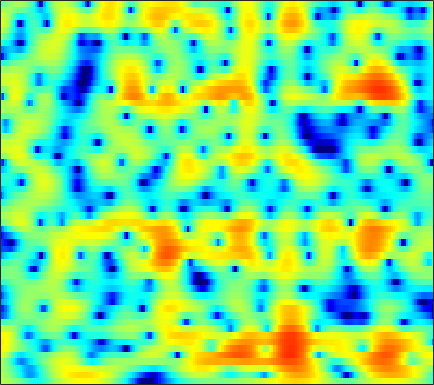

The file beside this chart, header and first rows:
2.0931, 2.0287, 1.8757, 1.642, 1.4173, 1.0516, 0.61445, 0.23622, -0.32409, -0.94129, -1.6063, -2.1276, -2.8346, -3.5254, -3.9909, -4.4892, -4.7703, -4.7921, -4.5442, -4.0025, -3.2384, -2.5879, -1.6843, -0.78196
1.754, 1.535, 1.127, 0.583, 0.08139, -0.7144, -1.66, -2.473, -3.7, -5.082, -6.577, -7.706, -9.005, -9.687, -9.595, -8.745, -7.439, -6.359, -4.933, -3.574, -2.311, -1.423, -0.3187, 0.6994
1.419, 1.077, 0.5069, -0.1956, -0.8038, -1.719, -2.745, -3.575, -4.755, -5.991, -7.215, -8.054, -8.92, -9.234, -8.987, -8.073, -6.737, -5.637, -4.171, -2.777, -1.502, -0.6258, 0.4434, 1.393
1.656, 1.115, 0.1702, -1.053, -2.152, -3.873, -5.856, -7.439, -9.382, -10.48, -10.27, -9.488, -8.17, -6.842, -5.905, -4.721, -3.615, -2.834, -1.843, -0.9086, -0.04013, 0.5765, 1.34, 2.034
4.087, 3.553, 2.617, 1.429, 0.3706, -1.243, -3.046, -4.414, -5.954, -6.67, -6.455, -5.918, -5.047, -4.224, -3.698, -3.11, -2.633, -2.338, -1.972, -1.607, -1.192, -0.8281, -0.2749, 0.3388
5.695, 5.329, 4.741, 4.058, 3.488, 2.673, 1.823, 1.197, 0.4155, -0.2899, -0.9341, -1.399, -2.013, -2.665, -3.219, -4.084, -5.171, -6.202, -7.952, -10.19, -12.22, -12.35, -10.2, -7.464
5.938, 5.637, 5.138, 4.521, 3.982, 3.181, 2.297, 1.585, 0.6007, -0.4118, -1.419, -2.13, -2.989, -3.751, -4.279, -4.958, -5.721, -6.357, -7.302, -8.248, -8.904, -8.916, -8.113, -6.707
5.463, 5.269, 4.884, 4.332, 3.804, 2.935, 1.816, 0.775, -0.9388, -3.109, -5.83, -8.265, -11.36, -11.53, -9.79, -7.378, -5.552, -4.522, -3.496, -2.728, -2.117, -1.724, -1.3, -1
2.208, 2.28, 2.261, 2.089, 1.854, 1.369, 0.6757, 0.005602, -1.093, -2.427, -3.939, -5.049, -6.039, -6.03, -5.404, -4.153, -2.835, -1.945, -0.9499, -0.1734, 0.4371, 0.816, 1.212, 1.458
-3.333, -3.062, -2.645, -2.204, -1.893, -1.546, -1.277, -1.137, -1.052, -1.084, -1.178, -1.243, -1.267, -1.213, -1.115, -0.9153, -0.6438, -0.4033, -0.06065, 0.3094, 0.6713, 0.9379, 1.284, 1.607
-12.24, -12.01, -10.16, -7.752, -6.083, -4.23, -2.756, -1.891, -1.024, -0.4254, -0.04441, 0.1172, 0.1819, 0.1032, -0.03501, -0.32, -0.6998, -0.996, -1.296, -1.345, -1.061, -0.6552, 0.0633, 0.8904
-14.02, -13.89, -11.47, -8.472, -6.434, -4.148, -2.33, -1.265, -0.1669, 0.6159, 1.119, 1.304, 1.264, 0.9047, 0.404, -0.6334, -2.236, -3.973, -7.432, -12.73, -12.79, -8.301, -3.932, -1.025
-9.547, -8.777, -7.511, -6.068, -4.934, -3.48, -2.168, -1.322, -0.3734, 0.3659, 0.8606, 1.069, 1.135, 0.948, 0.6234, -0.02833, -0.9154, -1.727, -2.867, -3.631, -3.473, -2.78, -1.458, -0.0434
-13.46, -11.11, -8.595, -6.559, -5.245, -3.768, -2.551, -1.78, -0.894, -0.2045, 0.286, 0.5444, 0.7792, 0.8881, 0.8885, 0.8079, 0.6759, 0.5808, 0.4905, 0.4741, 0.5787, 0.7443, 1.033, 1.348
-9.799, -8.345, -6.571, -5.017, -4.024, -2.893, -1.966, -1.376, -0.7372, -0.2581, 0.1041, 0.312, 0.5155, 0.6566, 0.7497, 0.8532, 0.9496, 1.037, 1.189, 1.349, 1.493, 1.606, 1.745, 1.814
-3.893, -3.437, -2.777, -2.124, -1.681, -1.173, -0.7637, -0.5335, -0.3548, -0.2902, -0.3033, -0.3562, -0.4726, -0.5785, -0.6062, -0.5354, -0.3247, -0.09586, 0.2861, 0.7351, 1.19, 1.488, 1.804, 2.007
-0.8563, -0.6668, -0.3968, -0.1645, -0.02728, 0.0887, 0.07947, -0.03128, -0.3337, -0.8074, -1.518, -2.196, -3.224, -4.272, -4.937, -5.285, -4.792, -3.987, -2.706, -1.404, -0.1756, 0.6158, 1.471, 2.126
-0.7453, -0.5557, -0.3112, -0.1246, -0.006869, 0.05163, -0.0695, -0.2983, -0.7903, -1.595, -2.857, -4.145, -6.485, -10.14, -14.83, -39.8, -15.74, -10.85, -6.848, -4.134, -2.089, -0.7939, 0.6834, 1.879
-3.929, -3.387, -2.701, -2.075, -1.7, -1.363, -1.168, -1.14, -1.314, -1.791, -2.485, -3.241, -4.577, -6.019, -7.079, -8.174, -8.444, -8.236, -7.542, -6.101, -4.163, -2.609, -0.5604, 1.251
-9.979, -8.427, -6.963, -5.866, -5.232, -4.475, -3.713, -3.155, -2.613, -2.232, -2.048, -2.155, -2.583, -3.233, -3.975, -5.419, -7.562, -9.991, -16.89, -21.53, -9.839, -5.487, -1.617, 1.037
-12.73, -12.48, -12.54, -13.18, -13.56, -12.8, -10.63, -8.78, -6.536, -4.681, -3.48, -2.838, -2.293, -2.217, -2.341, -2.739, -3.402, -3.848, -4.233, -3.892, -2.635, -1.409, 0.3452, 1.92
-13.47, -14.06, -15.26, -17.52, -19.67, -20.28, -15.26, -11.82, -8.389, -5.798, -4.057, -3.075, -2.092, -1.516, -1.225, -0.9607, -0.8188, -0.7236, -0.4441, -0.1143, 0.3935, 0.8932, 1.573, 2.283
-15.54, -14.23, -12.51, -10.9, -9.925, -8.547, -6.959, -5.777, -4.139, -2.804, -1.695, -1.024, -0.446, -0.03767, 0.1244, 0.2019, 0.2609, 0.2635, 0.3479, 0.5486, 0.8131, 1.089, 1.468, 1.85
-11.67, -9.348, -6.65, -4.553, -3.302, -1.86, -0.6706, 0.09901, 0.9743, 1.6, 2.017, 2.158, 2.105, 1.787, 1.375, 0.6309, -0.2186, -0.7618, -1.289, -1.251, -0.7803, -0.381, 0.1657, 0.5233
-0.6649, -0.372, 0.2901, 1.056, 1.643, 2.406, 3.038, 3.438, 3.794, 3.963, 3.904, 3.642, 3.054, 1.99, 0.8709, -1.268, -4.553, -8.21, -15.46, -11.65, -6.532, -4.437, -2.874, -2.36
1.162, 1.266, 1.542, 1.897, 2.199, 2.591, 2.933, 3.132, 3.287, 3.306, 3.12, 2.841, 2.245, 1.343, 0.4486, -1.047, -2.894, -4.211, -5.525, -5.513, -4.744, -4.085, -3.528, -3.534
-0.5528, -0.3621, -0.0158, 0.418, 0.7603, 1.184, 1.574, 1.809, 2.057, 2.18, 2.181, 2.108, 1.862, 1.521, 1.163, 0.638, 0.08134, -0.3131, -0.7271, -1.035, -1.214, -1.327, -1.523, -1.819
-4.868, -4.189, -3.182, -2.209, -1.561, -0.8026, -0.1777, 0.2161, 0.6471, 0.9821, 1.252, 1.397, 1.546, 1.618, 1.641, 1.613, 1.555, 1.457, 1.331, 1.152, 0.9536, 0.7622, 0.4535, 0.08148
-11.99, -9.083, -6.474, -4.707, -3.757, -2.775, -2.087, -1.669, -1.197, -0.7514, -0.2695, 0.09463, 0.6351, 1.126, 1.491, 1.885, 2.197, 2.362, 2.48, 2.498, 2.391, 2.236, 1.932, 1.509
-8.316, -7.246, -5.933, -4.963, -4.467, -4.127, -4.086, -4.183, -4.326, -4.179, -3.573, -2.781, -1.518, -0.2253, 0.6449, 1.642, 2.393, 2.841, 3.217, 3.418, 3.413, 3.308, 3.014, 2.55
-4.389, -4.258, -4.048, -4.01, -4.129, -4.708, -5.848, -7.332, -10.61, -16.09, -13.94, -9.057, -4.714, -1.778, -0.1784, 1.41, 2.548, 3.132, 3.673, 3.919, 3.958, 3.84, 3.513, 3.005
-3.905, -3.844, -3.717, -3.541, -3.514, -3.646, -4.17, -4.816, -5.94, -6.575, -5.903, -4.477, -2.341, -0.4296, 0.7283, 1.927, 2.783, 3.21, 3.552, 3.648, 3.537, 3.309, 2.864, 2.255
-7.379, -7.446, -6.312, -4.523, -3.341, -2.062, -1.225, -0.7648, -0.3498, 0.0955, 0.5127, 0.9246, 1.441, 1.977, 2.281, 2.637, 2.805, 2.867, 2.772, 2.552, 2.128, 1.703, 0.9938, 0.1341
-12.43, -14.22, -8.15, -3.798, -1.635, 0.366, 1.7, 2.398, 3.021, 3.342, 3.477, 3.432, 3.245, 2.888, 2.559, 2.058, 1.531, 1.207, 0.7721, 0.3496, -0.2661, -0.8571, -2.025, -3.56
0.1955, 0.2095, 0.6991, 1.573, 2.294, 3.156, 3.834, 4.16, 4.38, 4.269, 3.888, 3.353, 2.35, 0.8996, -0.4436, -2.584, -4.497, -5.362, -5.185, -4.612, -4.243, -4.463, -5.392, -7.338
3.043, 3.038, 3.166, 3.379, 3.58, 3.825, 4, 4.043, 3.917, 3.575, 2.879, 2.125, 0.6754, -1.402, -3.543, -7.729, -14.55, -18.39, -12.28, -8.531, -6.831, -6.357, -6.354, -7
2.799, 2.738, 2.739, 2.83, 2.941, 3.125, 3.268, 3.332, 3.284, 3.064, 2.611, 2.102, 1.18, -0.01864, -1.045, -2.513, -3.72, -4.381, -4.652, -4.646, -4.632, -4.696, -5.061, -5.624
0.7066, 0.3817, 0.1758, 0.355, 0.6913, 1.306, 1.94, 2.348, 2.77, 2.969, 2.997, 2.88, 2.563, 2.107, 1.667, 1.079, 0.462, 0.02129, -0.5226, -1.085, -1.668, -2.178, -3.015, -4.054
-3.987, -6.059, -7.938, -6.639, -4.556, -2.062, -0.1381, 0.9449, 2.013, 2.728, 3.153, 3.324, 3.386, 3.296, 3.147, 2.866, 2.48, 2.177, 1.658, 1.082, 0.4024, -0.226, -1.163, -2.333
-5.008, -7.496, -10.1, -8.304, -5.761, -2.974, -0.9216, 0.208, 1.3, 2.079, 2.548, 2.78, 2.941, 2.972, 2.95, 2.82, 2.609, 2.429, 2.065, 1.625, 1.061, 0.5377, -0.2437, -1.187
-0.6041, -1.096, -1.457, -1.35, -0.9903, -0.3409, 0.3321, 0.7547, 1.174, 1.437, 1.54, 1.558, 1.53, 1.48, 1.482, 1.483, 1.525, 1.493, 1.419, 1.22, 0.8699, 0.5389, -0.07439, -0.8167
1.762, 1.491, 1.351, 1.383, 1.483, 1.656, 1.739, 1.717, 1.512, 1.011, 0.3525, -0.2477, -0.9691, -1.32, -1.301, -0.8226, -0.1843, 0.2409, 0.703, 0.9005, 0.8575, 0.6639, 0.1775, -0.5228
1.436, 1.149, 1.424, 2.122, 2.653, 3.184, 3.374, 3.249, 2.646, 1.457, -0.5397, -2.722, -7.035, -11.51, -9.423, -4.866, -1.996, -0.4814, 0.7172, 1.388, 1.598, 1.44, 0.9581, 0.1017
-9.67, -12.9, -3.961, 0.3648, 2.259, 3.766, 4.478, 4.55, 4.097, 3.102, 1.483, -0.1841, -2.544, -4.1, -4.006, -2.577, -0.9724, -0.07681, 0.8167, 1.344, 1.484, 1.355, 0.7882, -0.2703
-0.2703, -0.5091, 0.3191, 1.693, 2.629, 3.539, 4.032, 4.117, 3.891, 3.284, 2.416, 1.63, 0.5049, -0.5326, -1.182, -1.878, -2.335, -2.527, -2.387, -2.099, -1.764, -1.591, -1.746, -2.392
2.91, 2.902, 3.018, 3.267, 3.483, 3.705, 3.768, 3.708, 3.444, 2.921, 2.134, 1.42, 0.1763, -1.428, -2.874, -5.312, -8.542, -10.79, -11.07, -8.319, -5.862, -4.644, -3.646, -3.307
2.806, 2.864, 2.978, 3.097, 3.181, 3.263, 3.257, 3.174, 2.929, 2.526, 1.911, 1.275, 0.1864, -1.268, -2.672, -5.079, -8.166, -10.33, -10.49, -7.885, -5.447, -4.135, -2.933, -2.294
0.6119, 0.6746, 0.8537, 1.091, 1.273, 1.499, 1.685, 1.754, 1.75, 1.637, 1.412, 1.131, 0.6471, 0.04361, -0.4797, -1.218, -1.832, -2.099, -2.163, -1.85, -1.328, -0.9145, -0.4815, -0.2375
-4.162, -4.104, -3.579, -2.816, -2.258, -1.602, -1.066, -0.7507, -0.4125, -0.1685, 0.04345, 0.1633, 0.2966, 0.4063, 0.4664, 0.532, 0.6336, 0.7374, 0.8964, 1.11, 1.342, 1.5, 1.62, 1.636
-17.28, -14.71, -10.35, -7.629, -6.279, -5.146, -4.491, -4.127, -3.708, -3.263, -2.702, -2.156, -1.404, -0.6573, -0.13, 0.5548, 1.14, 1.514, 1.967, 2.346, 2.64, 2.797, 2.913, 2.914
-10.29, -10.2, -9.046, -7.972, -7.531, -7.459, -7.928, -8.518, -9.264, -9.144, -7.912, -6.525, -4.578, -2.837, -1.692, -0.4086, 0.634, 1.3, 2.035, 2.602, 3.03, 3.267, 3.492, 3.58
-3.248, -3.844, -4.581, -5.38, -6.194, -7.668, -9.869, -12.44, -18.68, -30.85, -15.56, -11.13, -7.256, -4.561, -3.036, -1.434, -0.1499, 0.6259, 1.443, 2.097, 2.619, 2.942, 3.282, 3.522
0.2376, -0.441, -1.462, -2.669, -3.697, -5.263, -6.998, -8.269, -9.623, -9.918, -9.07, -7.905, -6.124, -4.392, -3.237, -1.935, -0.9377, -0.3952, 0.1894, 0.6658, 1.1, 1.437, 1.909, 2.438
2.717, 2.109, 1.057, -0.2686, -1.412, -3.18, -5.119, -6.578, -8.099, -8.617, -7.851, -6.871, -5.34, -3.951, -3.06, -2.236, -1.828, -1.724, -1.871, -2.268, -2.596, -2.518, -1.713, -0.3282
4.128, 3.618, 2.666, 1.356, 0.07415, -2.126, -5.182, -8.423, -15.99, -24.73, -12.1, -8.352, -5.496, -3.788, -3.069, -2.637, -2.755, -3.196, -4.511, -7.003, -11.95, -19.64, -12.25, -5.329
3.528, 3.198, 2.577, 1.707, 0.8617, -0.517, -2.197, -3.548, -5.132, -5.862, -5.414, -4.704, -3.853, -3.352, -3.25, -3.413, -3.909, -4.521, -5.509, -6.572, -7.388, -7.355, -5.973, -3.566
1.821, 1.772, 1.625, 1.392, 1.153, 0.745, 0.2782, -0.09945, -0.5524, -0.931, -1.22, -1.461, -1.836, -2.459, -3.097, -4.292, -5.843, -7.093, -8.183, -7.99, -6.706, -5.407, -3.559, -1.773
-1.401, -1.013, -0.412, 0.1799, 0.5761, 0.9936, 1.283, 1.413, 1.462, 1.391, 1.134, 0.8038, 0.138, -0.8708, -1.945, -4.01, -7.199, -11.14, -23.75, -15.46, -8.283, -5.317, -2.555, -0.585
